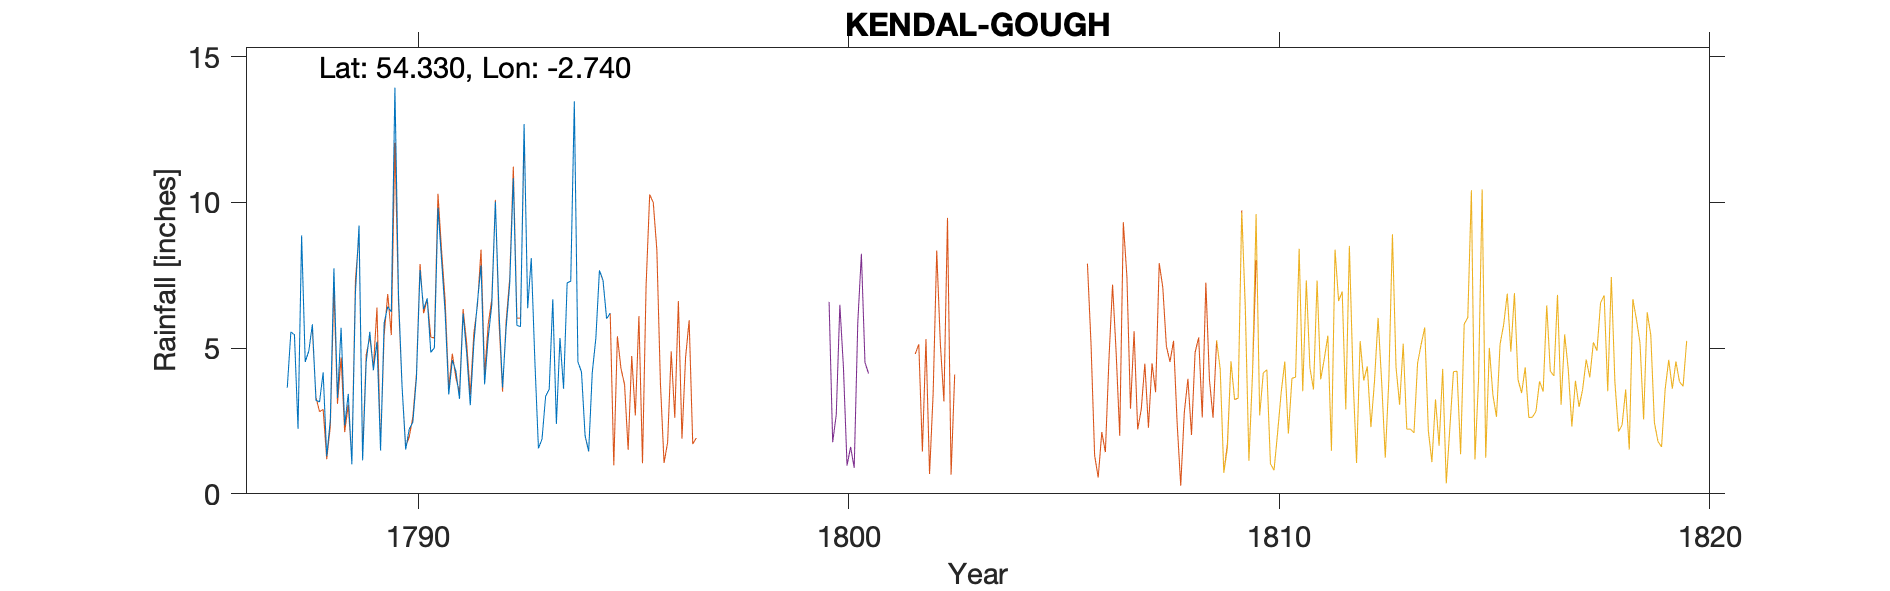

The table this chart was drawn from, first rows:
KENDAL observer J Gough, , , , , , , , , , , , , , , , , , , , 
Grid ref, SD519929, Long, -2.74, Lat, 54.33, Elevation, 149, ft, , , , , , , , , , , , 
Station no, RR390, , , , , , , , , , , , , , , , , , , 
, 1780, 1781, 1782, 1783, 1784, 1785, 1786, 1787, 1788, 1789, 1790, 1791, 1792, 1793, 1794, 1795, 1796, 1797, 1798, 1799
January, , , , , , , , , 5.82, 6.9, 6.84, 8.03, 3.76, 6.37, 7.3, , , , , 
February, , , , , , , , , 3.21, 9.21, 3.67, 6.21, 5.36, 8.09, 13.47, , , , , 
March, , , , , , , , , 3.16, 1.15, 1.52, 3.41, 6.49, 4.57, 4.53, , , , , 
April, , , , , , , , , 4.17, 4.53, 2.23, 4.59, 10.03, 1.56, 4.18, , , , , 
May, , , , , , , , , 1.29, 5.56, 2.46, 4.2, 6.3, 1.88, 2, , , , , 
June, , , , , , , , 3.64, 2.54, 4.24, 3.98, 3.26, 3.65, 3.35, 1.46, , , , , 
July, , , , , , , , 5.55, 7.74, 5.22, 7.68, 6.19, 5.71, 3.59, 4.16, , , , , 
August, , , , , , , , 5.46, 3.29, 1.49, 6.34, 4.83, 7.21, 6.68, 5.34, , , , , 
September, , , , , , , , 2.23, 5.7, 5.87, 6.71, 3.04, 10.83, 2.4, 7.67, , , , , 
October, , , , , , , , 8.87, 2.35, 6.42, 4.86, 5.17, 5.78, 5.35, 7.33, , , , , 
November, , , , , , , , 4.53, 3.43, 6.25, 5.01, 6.58, 5.74, 3.61, 6.01, , , , , 
December, , , , , , , , 4.9, 1.01, 13.94, 9.82, 7.84, 12.69, 7.24, 6.2, , , , , 
Total, , , , , , , , , 43.71, 70.78, 61.12, 63.35, 83.55, 54.69, 69.65, 56.25, 45.73, 56.83, 54.63, 56.93
TYRain_1677-1886_A_pt1-page-214.csv, , , , , , , , , , , , , , , , , , , , 
ERROR_TYRain_1677-1886_A_pt1-page-215.cs…, , , , , , , , , , , , , , , , , , , , 
NGR at St George's Church which is at ri…, , , , , , , , , , , , , , , , , , , , 
but note that that record has NGR for th…, , , , , , , , , , , , , , , , , , , , 
